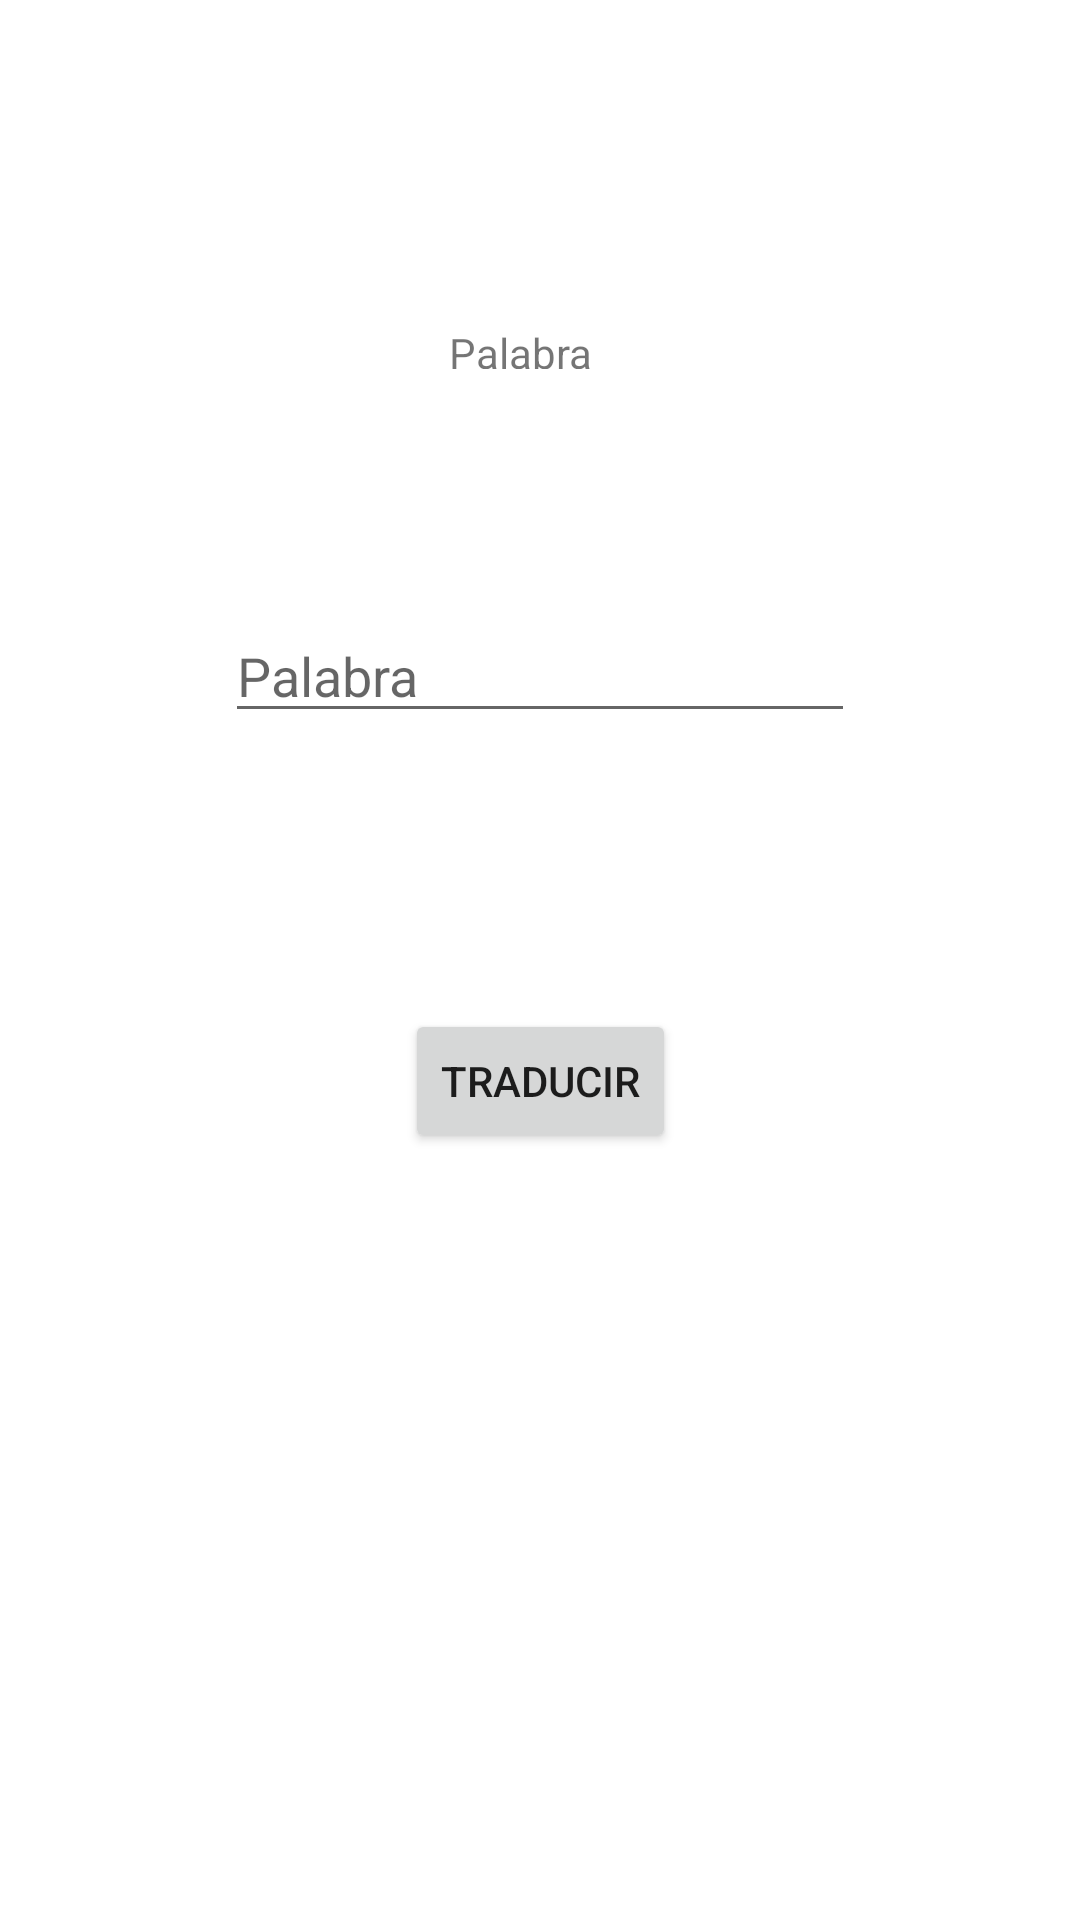

Reconstruct the res/layout file that produces this screen, plus the resources it refers to.
<!-- AndroidManifest.xml: application theme Theme.EjemploDeMenu -->
<!-- res/layout/traductor_fragment.xml -->
<?xml version="1.0" encoding="utf-8"?>
<FrameLayout xmlns:android="http://schemas.android.com/apk/res/android"
    xmlns:app="http://schemas.android.com/apk/res-auto"
    xmlns:tools="http://schemas.android.com/tools"
    android:layout_width="match_parent"
    android:layout_height="match_parent"
    tools:context=".ui.traductor.TraductorFragment">

    <androidx.constraintlayout.widget.ConstraintLayout
        android:id="@+id/idPalabra"
        android:layout_width="match_parent"
        android:layout_height="match_parent">

        <TextView
            android:id="@+id/tvPalabra"
            android:layout_width="61dp"
            android:layout_height="15dp"
            android:layout_marginTop="108dp"
            android:hint="@string/txt_palabra"
            android:text="Palabra en español"
            app:layout_constraintEnd_toEndOf="parent"
            app:layout_constraintStart_toStartOf="parent"
            app:layout_constraintTop_toTopOf="parent" />

        <Button
            android:id="@+id/btTraducir"
            android:layout_width="wrap_content"
            android:layout_height="wrap_content"
            android:layout_marginTop="92dp"
            android:text="Traducir"
            app:layout_constraintEnd_toEndOf="parent"
            app:layout_constraintStart_toStartOf="parent"
            app:layout_constraintTop_toBottomOf="@+id/etPalabra" />

        <EditText
            android:id="@+id/etPalabra"
            android:layout_width="wrap_content"
            android:layout_height="wrap_content"
            android:layout_marginTop="80dp"
            android:ems="10"
            android:hint="@string/et_palabra"
            android:inputType="textPersonName"
            app:layout_constraintEnd_toEndOf="parent"
            app:layout_constraintStart_toStartOf="parent"
            app:layout_constraintTop_toBottomOf="@+id/tvPalabra" />
    </androidx.constraintlayout.widget.ConstraintLayout>
</FrameLayout>
<!-- resources referenced by this layout -->
<resources>
  <string name="et_palabra">Palabra</string>
  <string name="txt_palabra">Traductor</string>
  <style name="Theme.EjemploDeMenu" parent="Theme.MaterialComponents.DayNight.DarkActionBar">
          
          <item name="colorPrimary">@color/purple_500</item>
          <item name="colorPrimaryVariant">@color/purple_700</item>
          <item name="colorOnPrimary">@color/white</item>
          
          <item name="colorSecondary">@color/teal_200</item>
          <item name="colorSecondaryVariant">@color/teal_700</item>
          <item name="colorOnSecondary">@color/black</item>
          
          <item name="android:statusBarColor" tools:targetApi="l">?attr/colorPrimaryVariant</item>
          
      </style>
  <!-- not gathered from this repository: default colours our renderer supplied (Android Studio template values) -->
  <color name="purple_500">#FF6200EE</color>
  <color name="purple_700">#FF3700B3</color>
  <color name="teal_200">#FF03DAC5</color>
  <color name="teal_700">#FF018786</color>
  <color name="black">#FF000000</color>
  <color name="white">#FFFFFFFF</color>
</resources>
